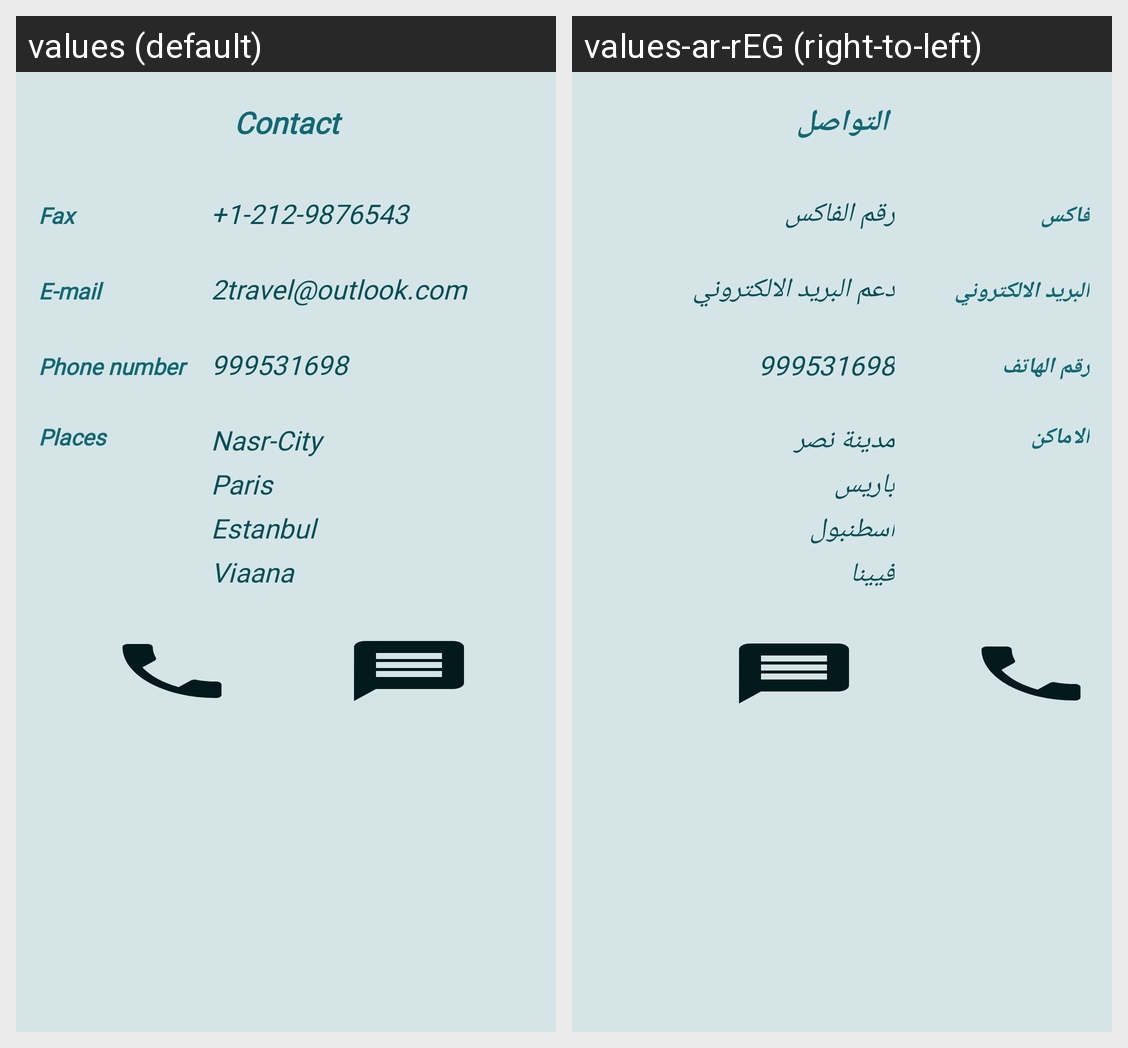

For this localized Android screen grid, give each drawn string resource with its value in every locale shown.
Android screen res/layout/activity_support.xml rendered under 2 locales, left to right: values (default), values-ar-rEG (right-to-left). Device: Nexus 5 (rendered at 1080×1920; each locale shown at half size, 540×960, under a caption strip naming it); theme AppTheme.
Strings drawn on this screen, with the default value and each locale's value (text and hints the layout hard-codes, and strings that could not be matched under every locale, appear in the picture but are not listed):

contact
  values: Contact
  values-ar-rEG: التواصل

fax
  values: Fax
  values-ar-rEG: فاكس

faxnumber
  values: +1-212-9876543
  values-ar-rEG: رقم الفاكس

email
  values: E-mail
  values-ar-rEG: البريد الالكتروني

e_mailsupport
  values: 2travel@outlook.com
  values-ar-rEG: دعم البريد الالكتروني

phonenum
  values: Phone number
  values-ar-rEG: رقم الهاتف

phonenumber
  values: 999531698
  values-ar-rEG: 999531698  [not translated; the default value is used]

places
  values: Places
  values-ar-rEG: الاماكن

citynasr
  values: Nasr-City
  values-ar-rEG: مدينة نصر

paris
  values: Paris
  values-ar-rEG: باريس

estanbul
  values: Estanbul
  values-ar-rEG: اسطنبول

viaana
  values: Viaana
  values-ar-rEG: فيينا
